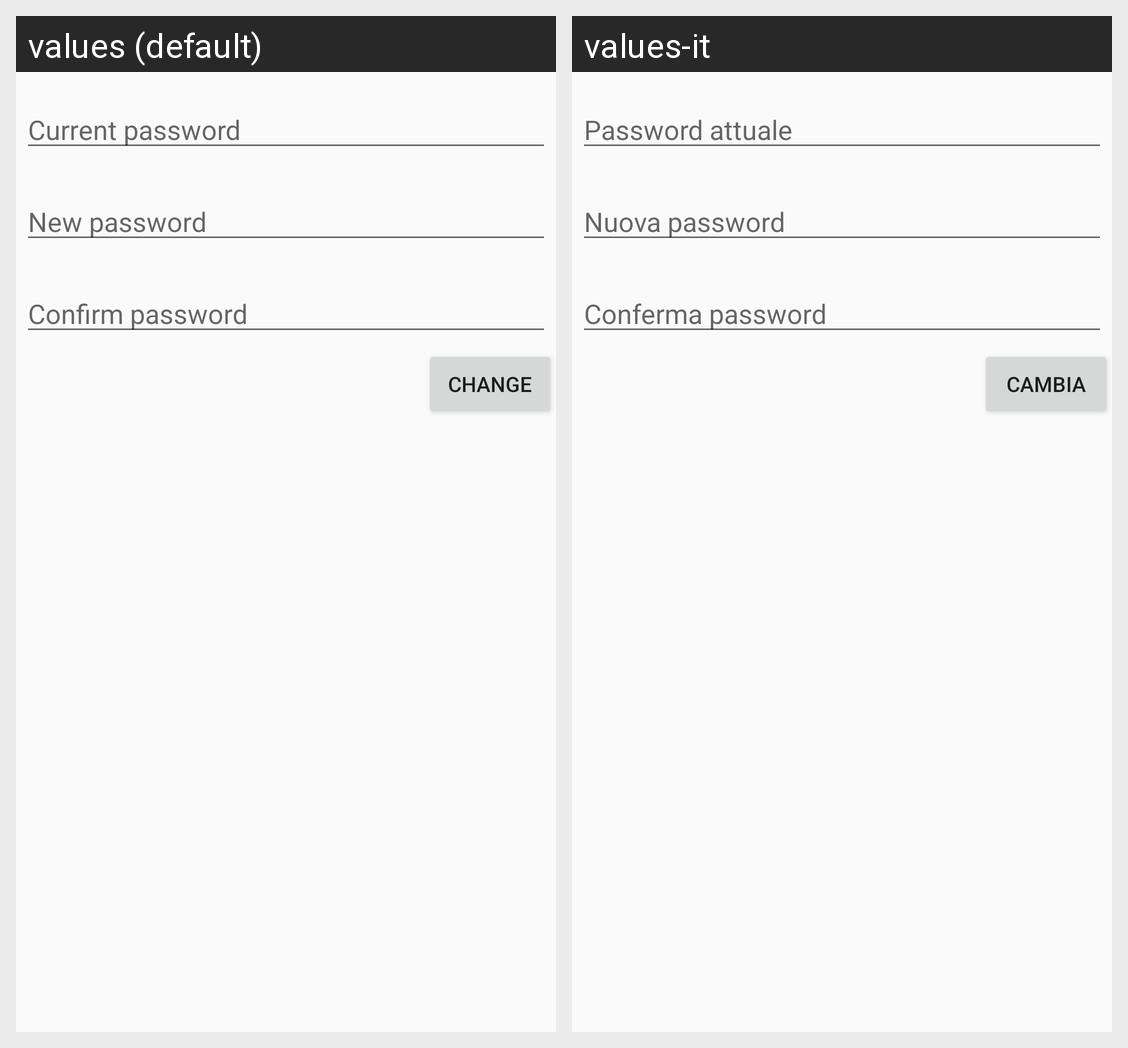

Locale-by-locale string values for the Android screen shown in this grid:
Android screen res/layout/dialog_change_password.xml rendered under 2 locales, left to right: values (default), values-it. Device: Nexus 5 (rendered at 1080×1920; each locale shown at half size, 540×960, under a caption strip naming it); theme AppTheme.
Strings drawn on this screen, with the default value and each locale's value (text and hints the layout hard-codes, and strings that could not be matched under every locale, appear in the picture but are not listed):

old_password
  values: Current password
  values-it: Password attuale

new_password
  values: New password
  values-it: Nuova password

new_password_confirm
  values: Confirm password
  values-it: Conferma password

change_password_confirm
  values: Change
  values-it: Cambia
